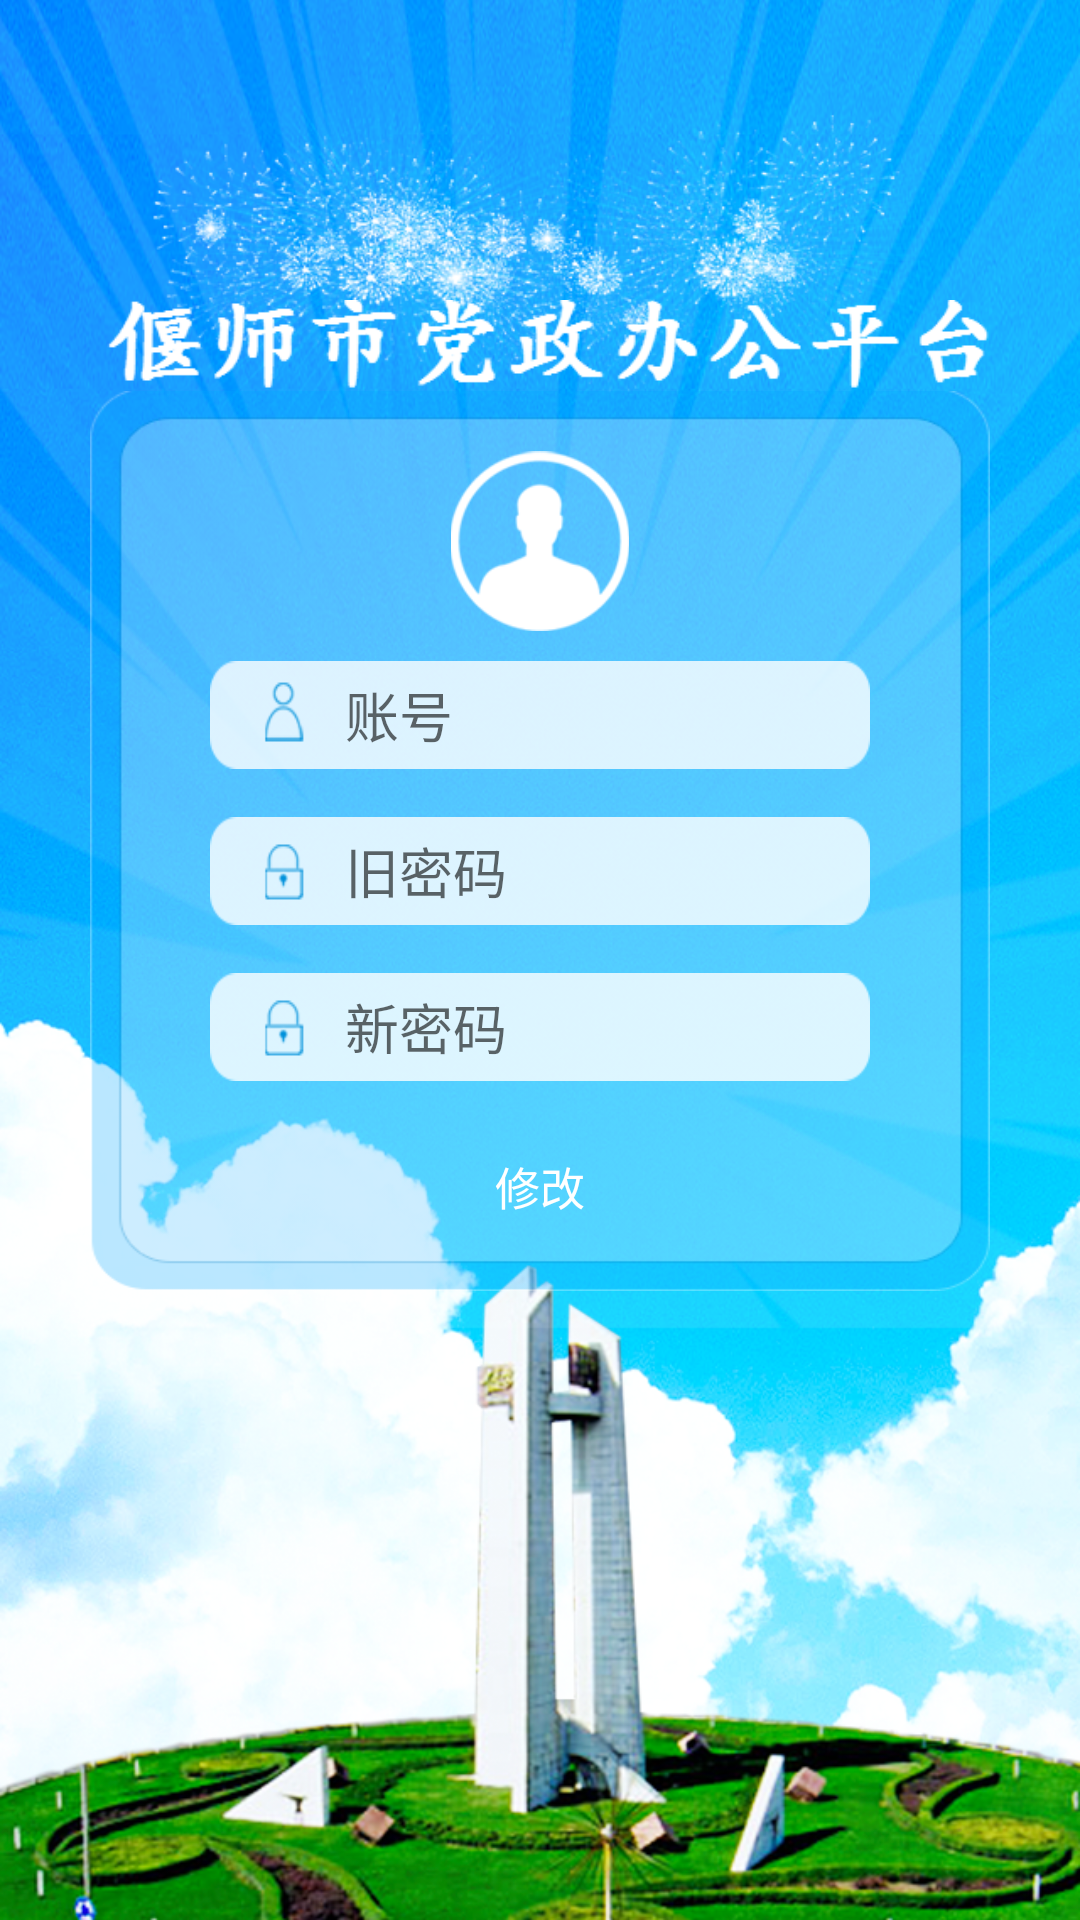

Android layout source for this screen:
<!-- AndroidManifest.xml: application theme AppTheme -->
<!-- res/layout/activity_change_password.xml -->
<?xml version="1.0" encoding="utf-8"?>
<LinearLayout xmlns:android="http://schemas.android.com/apk/res/android"
    android:layout_width="match_parent"
    android:orientation="vertical"
    android:layout_height="match_parent"
    android:background="@drawable/login">
<ImageView
    android:layout_width="match_parent"
    android:layout_height="wrap_content"
    android:paddingLeft="30dp"
    android:paddingRight="30dp"
    android:layout_gravity="center_horizontal"
    android:layout_marginTop="100dp"
    android:adjustViewBounds="true"
    android:scaleType="fitXY"
    android:src="@drawable/login_title"/>

    <LinearLayout
        android:layout_width="300dp"
        android:layout_height="300dp"
        android:layout_gravity="center_horizontal"
        android:background="@drawable/edit_backgroud"
        android:orientation="vertical">

        <ImageView
            android:id="@+id/user_image"
            android:layout_width="60dp"
            android:layout_height="60dp"
            android:layout_gravity="center_horizontal"
            android:layout_marginTop="20dp"
            android:src="@drawable/login_image"/>

        <EditText
            android:id="@+id/name_EditText"
            android:layout_width="220dp"
            android:layout_height="36dp"
            android:layout_gravity="center_horizontal"
            android:layout_marginTop="10dp"
            android:background="@drawable/name_edit_back"
            android:hint="账号"
            android:inputType="phone"
            android:paddingLeft="45dp"
            android:singleLine="true"/>

        <EditText
            android:id="@+id/old_pass_EditText"
            android:layout_width="220dp"
            android:layout_height="36dp"
            android:layout_gravity="center_horizontal"
            android:layout_marginTop="16dp"
            android:background="@drawable/pass_edit_back"
            android:hint="旧密码"
            android:inputType="textPassword"
            android:paddingLeft="45dp"/>

        <EditText
            android:id="@+id/new_pass_EditText"
            android:layout_width="220dp"
            android:layout_height="36dp"
            android:layout_gravity="center_horizontal"
            android:layout_marginTop="16dp"
            android:background="@drawable/pass_edit_back"
            android:hint="新密码"
            android:inputType="textPassword"
            android:paddingLeft="45dp"/>

        <Button
            android:id="@+id/login_button"
            android:layout_width="220dp"
            android:layout_height="38dp"
            android:layout_gravity="center_horizontal"
            android:layout_marginTop="16dp"
            android:background="@drawable/apply_for_selector"
            android:text="修改"
            android:textColor="@drawable/apply_for_text_color_selector"
            android:textSize="@dimen/mediumsp"
            />

    </LinearLayout>
</LinearLayout>
<!-- resources referenced by this layout -->
<resources>
  <dimen name="mediumsp">15sp</dimen>
  <!-- drawable apply_for_text_color_selector (drawable) -->
  <?xml version="1.0" encoding="utf-8"?>
  <selector xmlns:android="http://schemas.android.com/apk/res/android">
  
      <item android:state_checked="false" android:color="@color/white"/>
      <item android:state_checked="true" android:color="@color/white"/>
  </selector>
  <!-- drawable edit_backgroud: png bitmap (drawable-xhdpi, 5631 bytes) -->
  <!-- drawable login: png bitmap (drawable-xhdpi, 789210 bytes) -->
  <!-- drawable login_image: png bitmap (drawable-xhdpi, 4913 bytes) -->
  <!-- drawable login_title: png bitmap (drawable-xhdpi, 3698 bytes) -->
  <!-- drawable name_edit_back: png bitmap (drawable-xhdpi, 2728 bytes) -->
  <!-- drawable pass_edit_back: png bitmap (drawable-xhdpi, 2562 bytes) -->
  <style name="AppTheme" parent="Theme.AppCompat.Light.NoActionBar">
          
          <item name="colorPrimary">@color/colorPrimary</item>
          <item name="colorPrimaryDark">@color/colorPrimaryDark</item>
          <item name="colorAccent">@color/colorAccent</item>
          <item name="android:windowIsTranslucent">true</item>
      </style>
  <color name="white">#FFFFFF</color>
  <color name="colorPrimary">#3CAEFF</color>
  <color name="colorPrimaryDark">#33aaff</color>
  <color name="colorAccent">#FF4081</color>
</resources>
